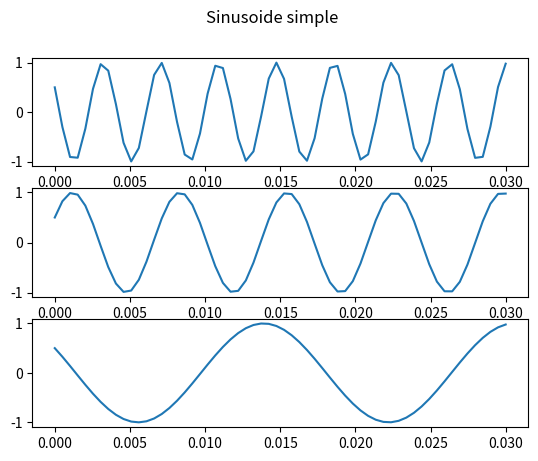

This figure's Python source:
import numpy as np
import matplotlib.pyplot as plt

times=np.linspace(0, 0.03, 60)

x_signal = np.array([np.cos(520*np.pi*t+np.pi/3) for t in times])
y_signal = np.array([np.cos(280*np.pi*t-np.pi/3) for t in times])
z_signal = np.array([np.cos(120*np.pi*t+np.pi/3) for t in times])

fig, axs = plt.subplots(3)
fig.suptitle("Sinusoide simple")
axs[0].plot(times, x_signal)
axs[1].plot(times, y_signal)
axs[2].plot(times, z_signal)

plt.savefig("basic_plots.pdf")
